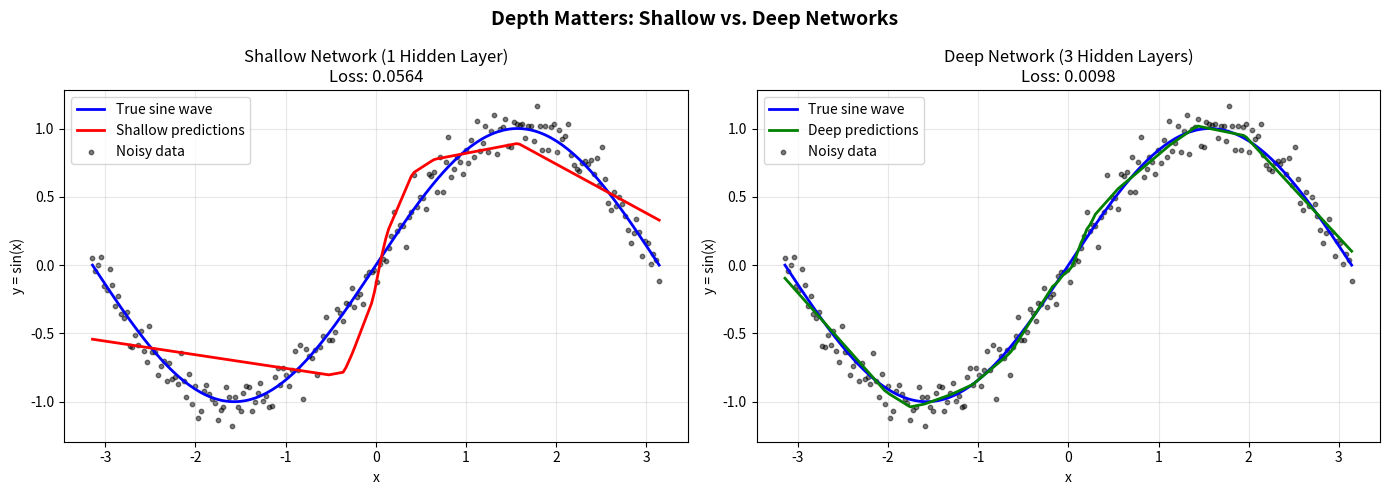

Write Python code to recreate this figure. (Note: this script raises an exception after producing the figure.)
#!/usr/bin/env python3
"""
================================================================================
Phase 7: Deep Networks — Why More Layers Help
================================================================================

This script is designed for a COMPLETE BEGINNER with zero AI/ML knowledge.
You only need basic algebra to understand this.

We will build TWO neural networks and compare them:
  1. A SHALLOW network with only 1 hidden layer
  2. A DEEP network with 3 hidden layers

Both networks will try to learn the SAME pattern: a sine wave.
A sine wave goes up, down, up, down — it has multiple peaks and valleys.
This is MUCH harder to learn than a simple curve like a parabola.

By comparing the two networks, you will SEE why depth matters.

Every line has a comment. Read it like a story.
"""

# ==============================================================================
# IMPORTS
# ==============================================================================

# NumPy is a library for doing math with lists of numbers (called "arrays").
import numpy as np

# Matplotlib is a plotting library. It lets us draw graphs and visualizations
# so we can SEE what our model is doing instead of just staring at numbers.
import matplotlib
matplotlib.use('Agg')  # Use non-interactive backend (saves to file, no window)
import matplotlib.pyplot as plt


# ==============================================================================
# HELPER FUNCTIONS
# ==============================================================================

def he_init(input_size, output_size):
    """
    He initialization: a smart way to choose starting weights for deep networks.

    WHY DO WE NEED THIS?
    In earlier phases, we used small random values like np.random.randn() * 0.1.
    That works fine for 1 or 2 layers. But for deep networks with MANY layers,
    the signal can explode (get huge) or vanish (shrink to zero) as it passes
    through each layer. He initialization fixes this.

    THE FORMULA:
        W = np.random.randn(input_size, output_size) * np.sqrt(2.0 / input_size)

    WHY sqrt(2 / input_size)?
    - ReLU zeros out about half the inputs (the negative ones).
    - So each neuron only gets HALF the signal it would otherwise get.
    - We multiply by sqrt(2) to compensate for that halving.
    - We divide by sqrt(input_size) to prevent the signal from growing
      as it passes through many layers.

    THE RESULT:
    The signal stays roughly the SAME SIZE through all layers.
    No exploding. No vanishing. Healthy gradients. Happy training.
    """
    return np.random.randn(input_size, output_size) * np.sqrt(2.0 / input_size)


def relu(x):
    """
    ReLU activation: if x is positive, keep it. If negative, make it 0.

    WHY: Without non-linearity, stacking layers is pointless.
    Multiple linear layers collapse into one linear layer.
    ReLU adds a "bend" so the network can learn curved, wiggly patterns.
    """
    return np.maximum(0, x)


def relu_derivative(x):
    """
    The derivative of ReLU.

    WHY: During backpropagation, we need to know how sensitive the ReLU
    output is to its input. This tells us how much to adjust the weights.

    For ReLU:
    - If x was positive: derivative = 1 (output changes at same rate as input)
    - If x was negative or zero: derivative = 0 (output never changes, stuck at 0)
    """
    return (x > 0).astype(float)


# ==============================================================================
# THE DEEP NETWORK CLASS
# ==============================================================================

class DeepNetwork:
    """
    A neural network with MANY hidden layers.

    ARCHITECTURE (example with 3 hidden layers):

        INPUT (1 number: x-coordinate)
          |
          v
        HIDDEN LAYER 1 (16 neurons with ReLU)
          |
          v
        HIDDEN LAYER 2 (16 neurons with ReLU)
          |
          v
        HIDDEN LAYER 3 (16 neurons with ReLU)
          |
          v
        OUTPUT (1 number: predicted sine value)

    WHY MULTIPLE LAYERS?
    Each layer learns to build on what the previous layer learned:
    - Layer 1 learns simple bumps and dips
    - Layer 2 combines bumps into larger curves
    - Layer 3 fine-tunes those curves into a smooth sine wave

    This is called "hierarchical feature learning."
    It is like how humans learn: letters → words → sentences → stories.
    """

    def __init__(self, layer_sizes):
        """
        Create weight matrices and bias vectors for ALL layers.

        PARAMETERS:
            layer_sizes = a list like [1, 16, 16, 16, 1]
                - layer_sizes[0] = input size (1 number: x-coordinate)
                - layer_sizes[1] = hidden layer 1 size (16 neurons)
                - layer_sizes[2] = hidden layer 2 size (16 neurons)
                - layer_sizes[3] = hidden layer 3 size (16 neurons)
                - layer_sizes[4] = output size (1 number: predicted y)

        This means: 1 input → 16 → 16 → 16 → 1 output
        That is 3 hidden layers.

        We create a weight matrix and bias vector for EACH arrow:
          W1: connects layer 0 to layer 1  (shape: 1 x 16)
          b1: bias for layer 1             (shape: 1 x 16)
          W2: connects layer 1 to layer 2  (shape: 16 x 16)
          b2: bias for layer 2             (shape: 1 x 16)
          W3: connects layer 2 to layer 3  (shape: 16 x 16)
          b3: bias for layer 3             (shape: 1 x 16)
          W4: connects layer 3 to layer 4  (shape: 16 x 1)
          b4: bias for layer 4             (shape: 1 x 1)

        Total: 4 weight matrices and 4 bias vectors.
        """
        self.layer_sizes = layer_sizes
        self.num_layers = len(layer_sizes) - 1  # number of weight matrices

        # We store all weights and biases in lists.
        # weights[i] connects layer i to layer i+1.
        self.weights = []
        self.biases = []

        # Loop through each connection between adjacent layers.
        for i in range(self.num_layers):
            input_size = layer_sizes[i]
            output_size = layer_sizes[i + 1]

            # Use He initialization for stable training in deep networks.
            W = he_init(input_size, output_size)
            b = np.zeros((1, output_size))  # biases start at zero

            self.weights.append(W)
            self.biases.append(b)

    def forward(self, X):
        """
        Pass data forward through ALL layers.

        Think of this as an assembly line with multiple stations.
        At each station, the data gets transformed a little.

        PARAMETERS:
            X = input data, shape: (n_samples, input_size)

        RETURNS:
            predictions = final output, shape: (n_samples, output_size)
            activations = list of all activated layer outputs (for backprop)
            pre_activations = list of all raw scores before ReLU (for backprop)
        """
        # We will store the activated outputs and raw scores at each layer.
        # We need these for backpropagation later.
        activations = [X]      # activations[0] is the input itself
        pre_activations = []   # pre_activations[i] is z before ReLU at layer i

        current = X

        # Loop through all layers EXCEPT the last one.
        # All hidden layers use ReLU activation.
        for i in range(self.num_layers - 1):
            # Compute raw scores: z = current @ W + b
            z = current @ self.weights[i] + self.biases[i]
            pre_activations.append(z)

            # Apply ReLU: a = max(0, z)
            a = relu(z)
            activations.append(a)

            # Pass the activated output to the next layer.
            current = a

        # The LAST layer has NO activation (this is regression, not classification).
        # We want a raw number as output, not a probability.
        z_final = current @ self.weights[-1] + self.biases[-1]
        pre_activations.append(z_final)
        predictions = z_final

        return predictions, activations, pre_activations

    def compute_loss(self, predictions, y_true):
        """
        Mean Squared Error (MSE) loss.

        WHY MSE?
        We are doing REGRESSION: predicting a continuous number (the sine value).
        MSE measures the average squared difference between predicted and actual values.

        Formula: loss = mean( (prediction - actual)^2 )
        """
        return np.mean((predictions - y_true) ** 2)

    def backward(self, X, y_true, predictions, activations, pre_activations):
        """
        Backpropagation through MANY layers.

        THE BIG IDEA:
        We start at the output and trace the error BACKWARD through each layer.
        At each layer, we ask: "How much did THIS layer contribute to the final mistake?"

        This is like a factory quality inspector walking backward through the assembly line,
        checking each station to see how much it messed up the final product.
        """
        n = X.shape[0]  # number of training examples
        num_hidden = self.num_layers - 1  # number of hidden layers

        # Start with the output error.
        # For MSE loss, the gradient is simply (prediction - actual).
        grad = (predictions - y_true) / n

        # Lists to store gradients for each weight and bias.
        dW_list = []
        db_list = []

        # Loop BACKWARD through the layers, from output to input.
        for i in range(self.num_layers - 1, -1, -1):
            # The activation from the PREVIOUS layer is what we multiply with.
            # For the last layer, previous activation is the last hidden layer.
            # For earlier layers, previous activation is the layer before this one.
            a_prev = activations[i]

            # Gradient for weights: dW = a_prev.T @ grad
            # "How much did each weight in this layer contribute to the error?"
            dW = a_prev.T @ grad
            dW_list.insert(0, dW)

            # Gradient for bias: db = sum(grad, axis=0)
            # "How much did each bias in this layer contribute to the error?"
            db = np.sum(grad, axis=0, keepdims=True)
            db_list.insert(0, db)

            # If this is not the first layer, propagate error backward.
            # We ask: "How much error should we send to the previous layer?"
            if i > 0:
                # Step 1: Pass error backward through weights.
                # grad @ W.T tells us how much the previous layer's outputs
                # contributed to this layer's error.
                grad = grad @ self.weights[i].T

                # Step 2: Apply ReLU derivative.
                # Only pass error where ReLU was active (positive inputs).
                # Where ReLU was off (negative inputs), the derivative is 0,
                # so no error flows through.
                grad = grad * relu_derivative(pre_activations[i - 1])

        return dW_list, db_list

    def train(self, X, y_true, learning_rate, iterations):
        """
        Train the deep network using gradient descent.

        PARAMETERS:
            X = input data
            y_true = true outputs
            learning_rate = how big each step is
            iterations = how many times we repeat the loop
        """
        print(f"Architecture: {' -> '.join(map(str, self.layer_sizes))}")
        print(f"Total layers: {self.num_layers} weight matrices")
        print(f"Training for {iterations} iterations...\n")

        for i in range(iterations):
            # 1) Forward pass: make predictions
            predictions, activations, pre_activations = self.forward(X)

            # 2) Compute loss: measure wrongness
            loss = self.compute_loss(predictions, y_true)

            # 3) Backward pass: compute gradients
            dW_list, db_list = self.backward(X, y_true, predictions,
                                             activations, pre_activations)

            # 4) Update parameters: take a small step downhill
            for j in range(self.num_layers):
                self.weights[j] = self.weights[j] - learning_rate * dW_list[j]
                self.biases[j] = self.biases[j] - learning_rate * db_list[j]

            # 5) Print progress
            if i % 500 == 0:
                print(f"  Iteration {i:5d}: Loss = {loss:.6f}")

    def predict(self, X):
        """Make predictions without storing intermediate values."""
        predictions, _, _ = self.forward(X)
        return predictions


# ==============================================================================
# MAIN DEMONSTRATION
# ==============================================================================

if __name__ == "__main__":

    # --------------------------------------------------------------------------
    # PART A: Generate sine wave data
    # --------------------------------------------------------------------------
    # We create data that follows a sine wave: y = sin(x)
    # A sine wave goes up, down, up, down — it has multiple peaks and valleys.
    # This is MUCH harder to learn than a simple parabola (which only curves once).
    # A shallow network with 1 hidden layer will STRUGGLE with this pattern.
    # A deep network with 3 hidden layers will learn it much better.

    np.random.seed(42)

    # Create 200 x-values from -π to +π.
    # Reshape to (200, 1) because our network expects column vectors.
    X = np.linspace(-np.pi, np.pi, 200).reshape(-1, 1)

    # The true y-values are the sine of x.
    # We add a tiny bit of random noise so the network learns the general pattern
    # rather than memorizing exact points.
    y = np.sin(X) + np.random.randn(200, 1) * 0.1

    print("=" * 60)
    print("GENERATED SINE WAVE DATA")
    print("=" * 60)
    print(f"Total samples: {len(X)}")
    print(f"Input range: {-np.pi:.2f} to {np.pi:.2f}")
    print(f"Pattern: y = sin(x) with small noise")
    print("This pattern has multiple peaks and valleys.")
    print("A shallow network will struggle. A deep network will succeed.\n")

    # --------------------------------------------------------------------------
    # PART B: Train SHALLOW network (1 hidden layer)
    # --------------------------------------------------------------------------
    print("=" * 60)
    print("SHALLOW NETWORK: 1 hidden layer with 16 neurons")
    print("=" * 60)

    # Architecture: 1 input → 16 hidden → 1 output
    # Only ONE hidden layer. Can it learn a sine wave?
    shallow = DeepNetwork([1, 16, 1])
    shallow.train(X, y, learning_rate=0.01, iterations=5000)

    shallow_pred = shallow.predict(X)
    shallow_loss = shallow.compute_loss(shallow_pred, y)
    print(f"\nFinal loss: {shallow_loss:.6f}")

    # --------------------------------------------------------------------------
    # PART C: Train DEEP network (3 hidden layers)
    # --------------------------------------------------------------------------
    print("\n" + "=" * 60)
    print("DEEP NETWORK: 3 hidden layers with 16 neurons each")
    print("=" * 60)

    # Architecture: 1 input → 16 → 16 → 16 → 1 output
    # THREE hidden layers. Each layer builds on what the previous layer learned.
    deep = DeepNetwork([1, 16, 16, 16, 1])
    deep.train(X, y, learning_rate=0.01, iterations=5000)

    deep_pred = deep.predict(X)
    deep_loss = deep.compute_loss(deep_pred, y)
    print(f"\nFinal loss: {deep_loss:.6f}")

    # --------------------------------------------------------------------------
    # PART D: Visual comparison
    # --------------------------------------------------------------------------
    print("\n" + "=" * 60)
    print("VISUAL COMPARISON")
    print("=" * 60)
    print("Drawing graphs... (close the window to continue)")

    # Create a figure with 2 subplots side by side.
    fig, axes = plt.subplots(1, 2, figsize=(14, 5))

    # --- Subplot 1: Shallow Network ---
    ax1 = axes[0]

    # Plot the true sine wave as a smooth blue line.
    ax1.plot(X, np.sin(X), 'b-', linewidth=2, label='True sine wave')

    # Plot the shallow network's predictions as a red line.
    ax1.plot(X, shallow_pred, 'r-', linewidth=2, label='Shallow predictions')

    # Plot the actual data points as black dots.
    ax1.scatter(X, y, c='black', s=10, alpha=0.5, label='Noisy data')

    ax1.set_title(f"Shallow Network (1 Hidden Layer)\nLoss: {shallow_loss:.4f}")
    ax1.set_xlabel("x")
    ax1.set_ylabel("y = sin(x)")
    ax1.legend()
    ax1.grid(True, alpha=0.3)

    # --- Subplot 2: Deep Network ---
    ax2 = axes[1]

    # Plot the true sine wave as a smooth blue line.
    ax2.plot(X, np.sin(X), 'b-', linewidth=2, label='True sine wave')

    # Plot the deep network's predictions as a green line.
    ax2.plot(X, deep_pred, 'g-', linewidth=2, label='Deep predictions')

    # Plot the actual data points as black dots.
    ax2.scatter(X, y, c='black', s=10, alpha=0.5, label='Noisy data')

    ax2.set_title(f"Deep Network (3 Hidden Layers)\nLoss: {deep_loss:.4f}")
    ax2.set_xlabel("x")
    ax2.set_ylabel("y = sin(x)")
    ax2.legend()
    ax2.grid(True, alpha=0.3)

    # Overall title for the figure.
    fig.suptitle("Depth Matters: Shallow vs. Deep Networks", fontsize=14, fontweight='bold')

    # Adjust spacing so titles don't overlap.
    plt.tight_layout()

    # Save the plot to a file instead of showing a window.
    # This lets us view the comparison later without blocking the program.
    plt.savefig('/Users/zen/Desktop/building-ai/ai-miden/src/phase7/deep_vs_shallow.png', dpi=150)
    print("  Plot saved to: src/phase7/deep_vs_shallow.png")
    plt.close()

    # --------------------------------------------------------------------------
    # PART E: Summary
    # --------------------------------------------------------------------------
    print("\n" + "=" * 60)
    print("SUMMARY")
    print("=" * 60)
    print()
    print(f"  Shallow network loss (1 hidden layer):  {shallow_loss:.6f}")
    print(f"  Deep network loss (3 hidden layers):    {deep_loss:.6f}")
    print()
    print("  The deep network learns the sine wave better because:")
    print("    - Layer 1 learns small bumps and dips")
    print("    - Layer 2 combines those bumps into larger curves")
    print("    - Layer 3 fine-tunes the curves into a smooth sine wave")
    print()
    print("  He initialization keeps signals stable through all layers,")
    print("  preventing vanishing or exploding gradients.")
    print()
    print("  This is the power of DEPTH: hierarchical feature learning.")
    print("=" * 60)
